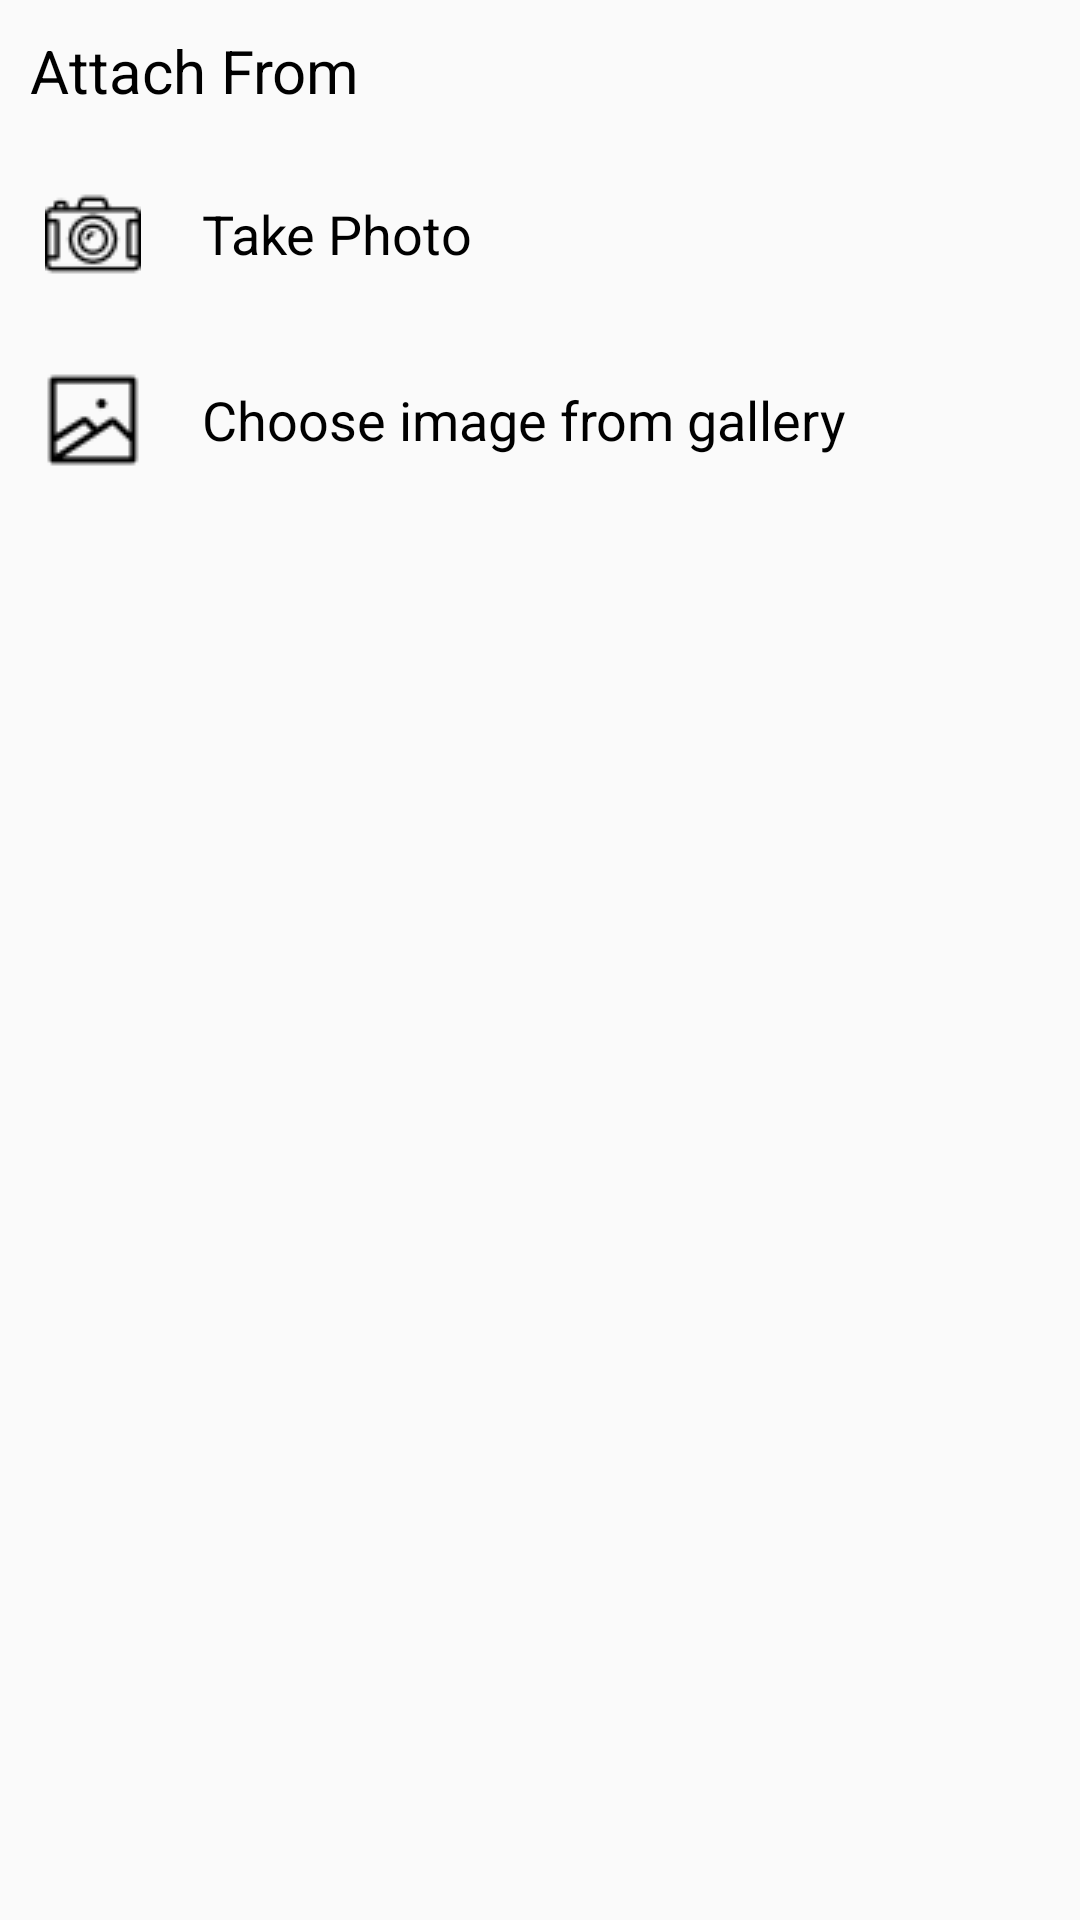

Here is an Android app screen rendered from its layout file. Give the layout XML and the strings, colors and styles it references.
<!-- AndroidManifest.xml: application theme AppTheme -->
<!-- res/layout/custom_alert_gallery.xml -->
<?xml version="1.0" encoding="utf-8"?>
<LinearLayout xmlns:android="http://schemas.android.com/apk/res/android"
    android:orientation="vertical" android:layout_width="match_parent"
    android:layout_height="match_parent">


    <TextView
        android:layout_width="wrap_content"
        android:layout_height="wrap_content"
        android:textSize="20dp"
        android:text="Attach From"
        android:textColor="#000"
        android:layout_margin="10dp"/>

    <LinearLayout
        android:layout_width="match_parent"
        android:padding="5dp"
        android:id="@+id/linearLayoutCamera"
        android:layout_margin="10dp"
        android:layout_height="wrap_content">

        <ImageView
            android:layout_width="wrap_content"
            android:layout_height="wrap_content"
            android:layout_gravity="center"
            android:src="@drawable/open_camera"
            />
        <TextView
            android:layout_width="wrap_content"
            android:layout_height="wrap_content"
            android:text="Take Photo"
            android:layout_marginLeft="20dp"
            android:textSize="18sp"
            android:layout_gravity="center"
            android:gravity="center"
            android:textColor="#000"/>





    </LinearLayout>

    <LinearLayout
        android:layout_width="match_parent"
        android:padding="5dp"
        android:layout_margin="10dp"
        android:id="@+id/gallery"
        android:layout_height="wrap_content">

        <ImageView
            android:layout_width="wrap_content"
            android:layout_height="wrap_content"
            android:layout_gravity="center"
            android:src="@drawable/open_gallery"
            />
        <TextView
            android:layout_width="wrap_content"
            android:layout_height="wrap_content"
            android:text="Choose image from gallery"
            android:layout_marginLeft="20dp"
            android:textSize="18sp"
            android:layout_gravity="center"
            android:gravity="center"
            android:textColor="#000"/>





    </LinearLayout>





</LinearLayout>
<!-- resources referenced by this layout -->
<resources>
  <!-- drawable open_camera: png bitmap (drawable, 920 bytes) -->
  <!-- drawable open_gallery: png bitmap (drawable, 744 bytes) -->
  <style name="AppTheme" parent="Theme.AppCompat.Light.NoActionBar">
          
          <item name="colorPrimary">@color/colorPrimary</item>
          <item name="colorPrimaryDark">@color/colorPrimaryDark</item>
          <item name="colorAccent">@color/colorAccent</item>
      </style>
  <!-- not gathered from this repository: default colours our renderer supplied (Android Studio template values) -->
  <color name="colorPrimary">#FF6200EE</color>
  <color name="colorPrimaryDark">#FF3700B3</color>
  <color name="colorAccent">#FF03DAC5</color>
</resources>
